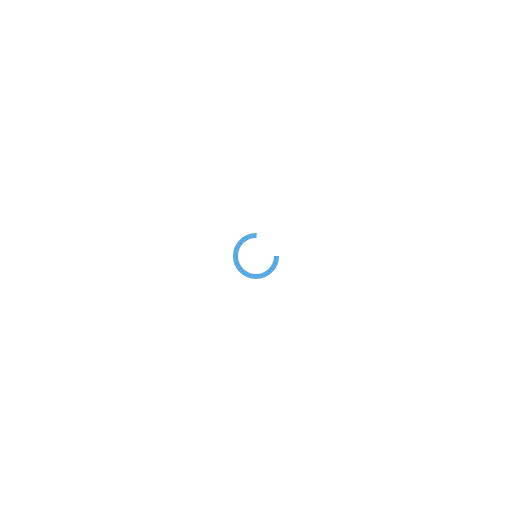
t = 0.00 s
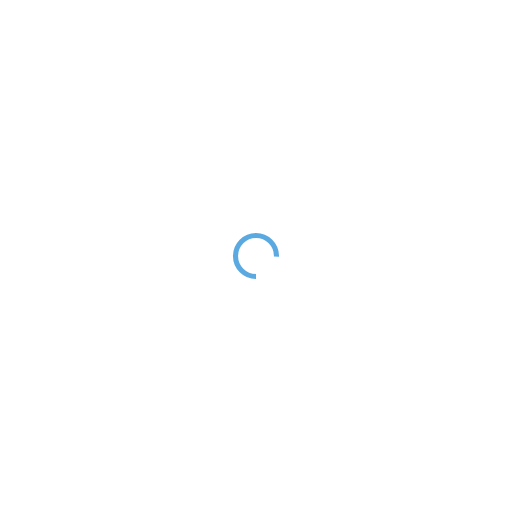
t = 0.25 s
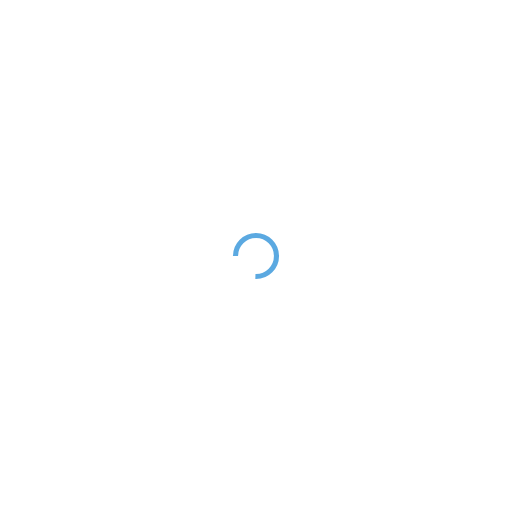
t = 0.50 s
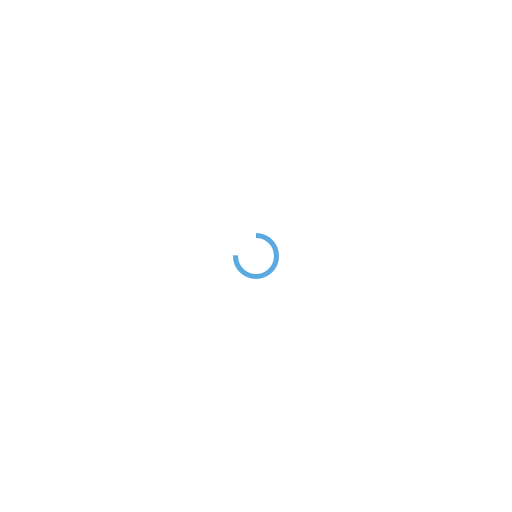
t = 0.75 s

The animated SVG that drew these frames (rendered in a browser with its animation timeline set to each time). Animation: 1 SMIL element (animateTransform=1); one cycle of 1.00 s, repeats indefinitely.

<?xml version="1.0" encoding="utf-8"?>
<svg xmlns="http://www.w3.org/2000/svg" xmlns:xlink="http://www.w3.org/1999/xlink" style="margin: auto; background: none; display: block; shape-rendering: auto;" width="200px" height="200px" viewBox="0 0 100 100" preserveAspectRatio="xMidYMid">
<circle cx="50" cy="50" fill="none" stroke="#5ba9e1" stroke-width="1" r="4" stroke-dasharray="18.84955592153876 8.283185307179586">
  <animateTransform attributeName="transform" type="rotate" repeatCount="indefinite" dur="1s" values="0 50 50;360 50 50" keyTimes="0;1"></animateTransform>
</circle>
<!-- [ldio] generated by https://loading.io/ --></svg>
